Run: headless pygame with SDL's dummy video driver; simulated clock (each Clock.tick advances the game by its frame time, no real sleeping); random seed 0; keys injected as events and as key.get_pressed() state; no mouse input.
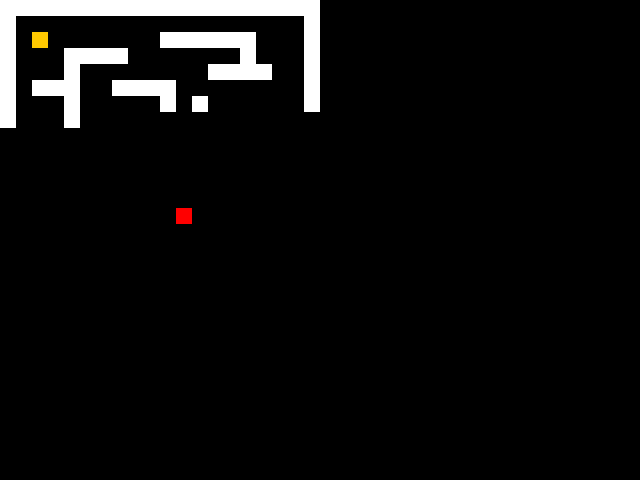
Frame 1 of 4 · flips 1–60 · no input
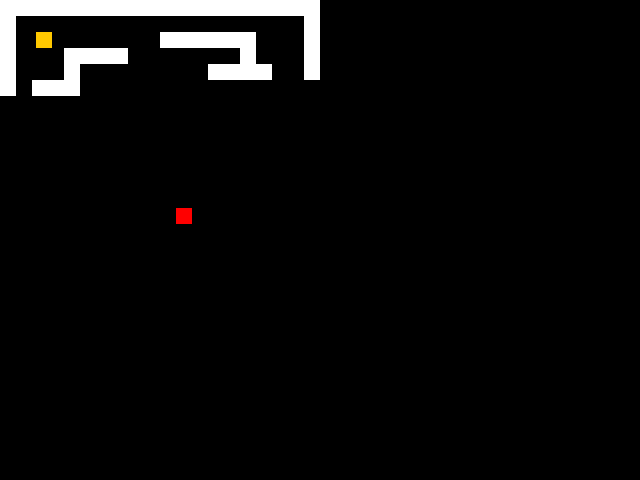
Frame 2 of 4 · flips 61–180 · tapped SPACE, RETURN · held RIGHT (→), D
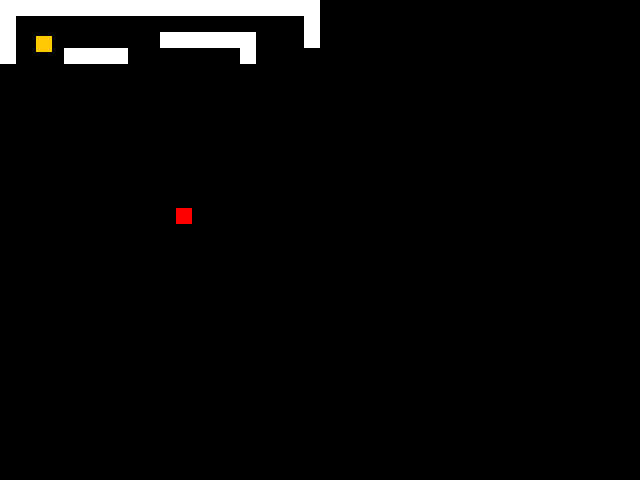
Frame 3 of 4 · flips 181–300 · held DOWN (↓), S
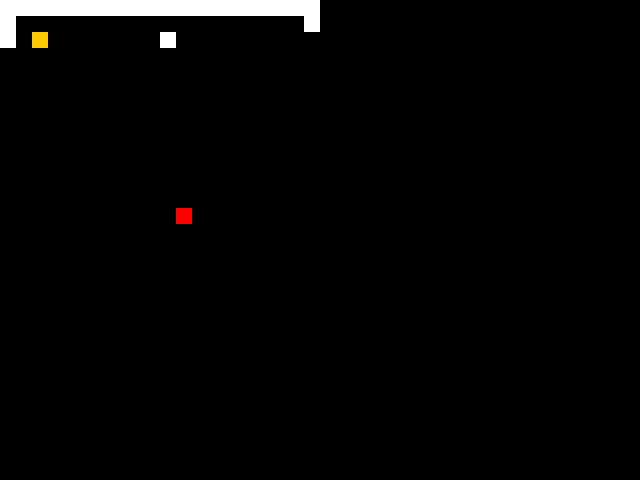
Frame 4 of 4 · flips 301–420 · held LEFT (←), A, UP (↑), W

The pygame program that drew these frames:

#week two

import os
from random import *
import pygame
from pygame import *


#collision source: https://www.pygame.org/project-Rect+Collision+Response-1061-.html
# i'm going to have a more or less rectangular hitbox until later on (because it's easier to code for),
# the purpose of this is to prevent corner catching (when your character stops on a corner b/c you move both x and y at once)
class Player(object):
    def __init__(self):
        self.rect = pygame.Rect(32, 32, 16, 16)
        # sets how large the player's hitbox is. 
        # first two coords: top left point
        # second two coords: width & height of box
    def move(self, dx, dy):
        self.rect.x += dx
        self.rect.y += dy
        # move each axis separately to prevent corner catching
        if dx != 0:
            self.move_single_axis(dx, 0)
        if dy != 0:
            self.move_single_axis(0, dy)
    def move_single_axis(self, dx, dy):
        
        # Move the rect
        self.rect.x += dx
        self.rect.y += dy

        for wall in walls:
            if self.rect.colliderect(wall.rect):
                #if you collide with a wall:
                if dx > 0: # If you were moving right:
                    self.rect.right = wall.rect.left
                    #then you hit the left side of the wall
                if dx < 0: # If you were moving left
                    self.rect.left = wall.rect.right
                    # then you hit the right side of the wall
                if dy > 0: # If you were moving up:
                    self.rect.bottom = wall.rect.top
                    # then you hit the bottom side of the wall
                if dy < 0: # If you were moving down
                    self.rect.top = wall.rect.bottom
                    # then you hit the top side of the wall 
class Wall(object):
    
    def __init__(self, pos):
        walls.append(self)
        self.rect = pygame.Rect(pos[0], pos[1], 16, 16)

#start pygame with window centered
# Surface fill fix (because they changed screen.fill or something - it's not working atm so workarounds ho): https://stackoverflow.com/questions/41873581/pygame-surface-fill-not-working

os.environ["SDL_VIDEO_CENTERED"] = "1"
pygame.init()
size = [640, 480]
screen = pygame.display.set_mode(size)
player = Player()


# general defined variables
clock = pygame.time.Clock()
walls = [] # list to hold the player later on - aka position of walls

# holds the level layout as a list of strings row by row
level = [
    "WWWWWWWWWWWWWWWWWWWW",
    "W                  W",
    "W         WWWWWW   W",
    "W   WWWW       W   W",
    "W   W        WWWW  W",
    "W WWW  WWWW        W",
    "W   W     W W      W",
    "W   W     W   WWW WW",
    "W   WWW WWW   W W  W",
    "W     W   W   W W  W",
    "WWW   W   WWWWW W  W",
    "W W      WW        W",
    "W W   WWWW   WWW   W",
    "W     W    E   W   W",
    "WWWWWWWWWWWWWWWWWWWW",
]

# turns the level string into actual level graphics - W = wall, E = exist. 
x = y = 0
for row in level:
    for col in row:
        if col == "W":
            Wall((x, y))
            # for each column in the row (aka each character in each string in each list), put a wall there
        if col == "E":
            end_rect = pygame.Rect(x, y, 16, 16)
            # ending rectangle is there.
        x += 16
    y += 16
    x = 0

running = True
while running:
    clock.tick(60) 
    for e in pygame.event.get():    
        if e.type == pygame.QUIT:
            running = False
        if e.type == pygame.KEYDOWN and e.key == pygame.K_ESCAPE:
            running = False
        # close the game if escape or the x is hit
    
    # move the player either 
    key = pygame.key.get_pressed()
    if key[pygame.K_LEFT]:
        player.move(-2, 0)
    if key[pygame.K_RIGHT]:
        player.move(2, 0)
    if key[pygame.K_UP]:
        player.move(0, -2)
    if key[pygame.K_DOWN]:
        player.move(0, 2)

    #draw the screen
    screen.fill((0,0,0))
    for wall in walls:
        pygame.draw.rect(screen, (255, 255, 255), wall.rect)
        pygame.draw.rect(screen, (255, 0, 0), end_rect)
        pygame.draw.rect(screen, (255, 200, 0), player.rect)
        pygame.display.flip()
